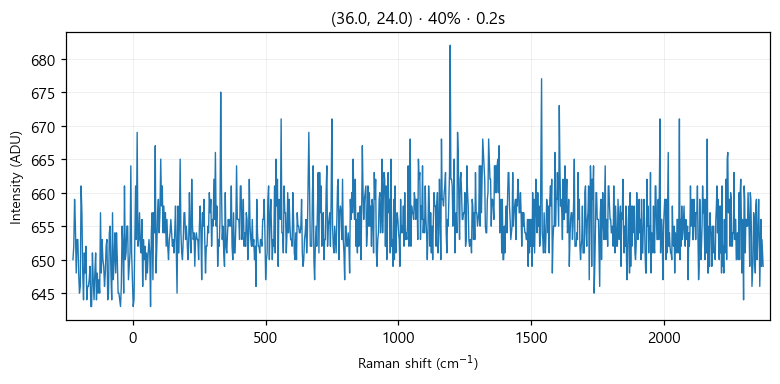

Values plotted in this chart, from the file beside it:
# laser_power_pct, 40
# exposure_time, 0.2
# laser_nm, 532
# mode, single
pixel, raman_shift_cm-1, wavelength_nm, intensity
0, -224.9, 525.7, 650
1, -221.9, 525.8, 652
2, -218.8, 525.9, 659
3, -215.7, 526, 655
4, -212.7, 526.1, 648
5, -209.6, 526.2, 653
6, -206.6, 526.2, 653
7, -203.5, 526.3, 648
8, -200.4, 526.4, 645
9, -197.4, 526.5, 646
10, -194.3, 526.6, 661
11, -191.3, 526.7, 657
12, -188.2, 526.7, 648
13, -185.2, 526.8, 644
14, -182.1, 526.9, 651
15, -179.1, 527, 648
16, -176, 527.1, 652
17, -173, 527.2, 644
18, -169.9, 527.3, 646
19, -166.9, 527.3, 646
20, -163.8, 527.4, 647
21, -160.8, 527.5, 649
22, -157.7, 527.6, 643
23, -154.7, 527.7, 643
24, -151.6, 527.8, 651
25, -148.6, 527.8, 647
26, -145.6, 527.9, 644
27, -142.5, 528, 648
28, -139.5, 528.1, 651
29, -136.5, 528.2, 644
30, -133.4, 528.3, 648
31, -130.4, 528.4, 645
32, -127.4, 528.4, 647
33, -124.3, 528.5, 645
34, -121.3, 528.6, 657
35, -118.3, 528.7, 648
36, -115.3, 528.8, 653
37, -112.2, 528.9, 650
38, -109.2, 528.9, 649
39, -106.2, 529, 646
40, -103.2, 529.1, 648
41, -100.1, 529.2, 652
42, -97.13, 529.3, 653
43, -94.11, 529.4, 644
44, -91.09, 529.5, 645
45, -88.08, 529.5, 654
46, -85.06, 529.6, 655
47, -82.05, 529.7, 648
48, -79.04, 529.8, 644
49, -76.03, 529.9, 657
50, -73.02, 530, 647
51, -70.01, 530, 650
52, -67, 530.1, 654
53, -64, 530.2, 648
54, -60.99, 530.3, 654
55, -57.99, 530.4, 650
... 968 more rows
